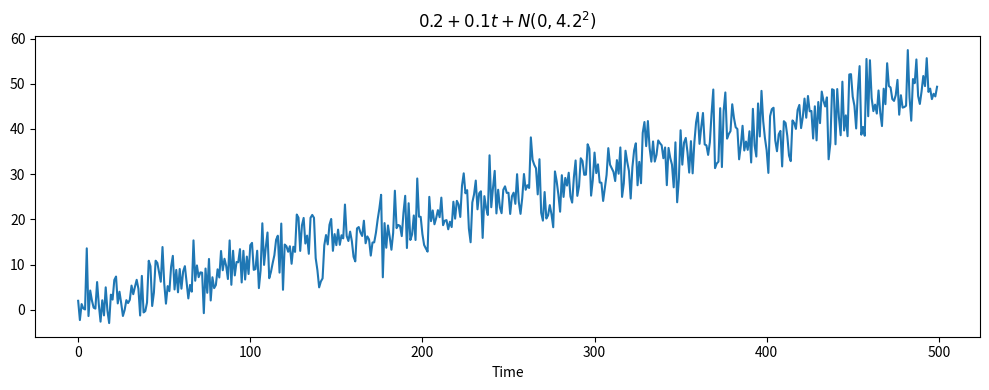

Here is the Python script that generated this plot:
import numpy as np
import pandas as pd
import matplotlib.pyplot as plt

# Defining the time range
t = np.arange(500)

# Defining the functions
f_t = pd.Series(0.2 + 0.1 * t)
p_t = pd.Series(2 * np.sin(2 * np.pi * t / 50 + 0.3 * np.pi))

# Generating noise
np.random.seed(1357)
x_n = pd.Series(np.random.normal(loc=0, scale=4.2, size=500))

# Calculating the required series
fx_n = f_t + x_n

plt.figure(figsize=(10, 4))
fx_n.plot()
plt.title(r'$0.2+0.1t + N(0, 4.2^2)$')
plt.xlabel('Time')
plt.tight_layout()
plt.savefig("linear_gaussian_addition", transparent=True, dpi=600)
plt.show()
